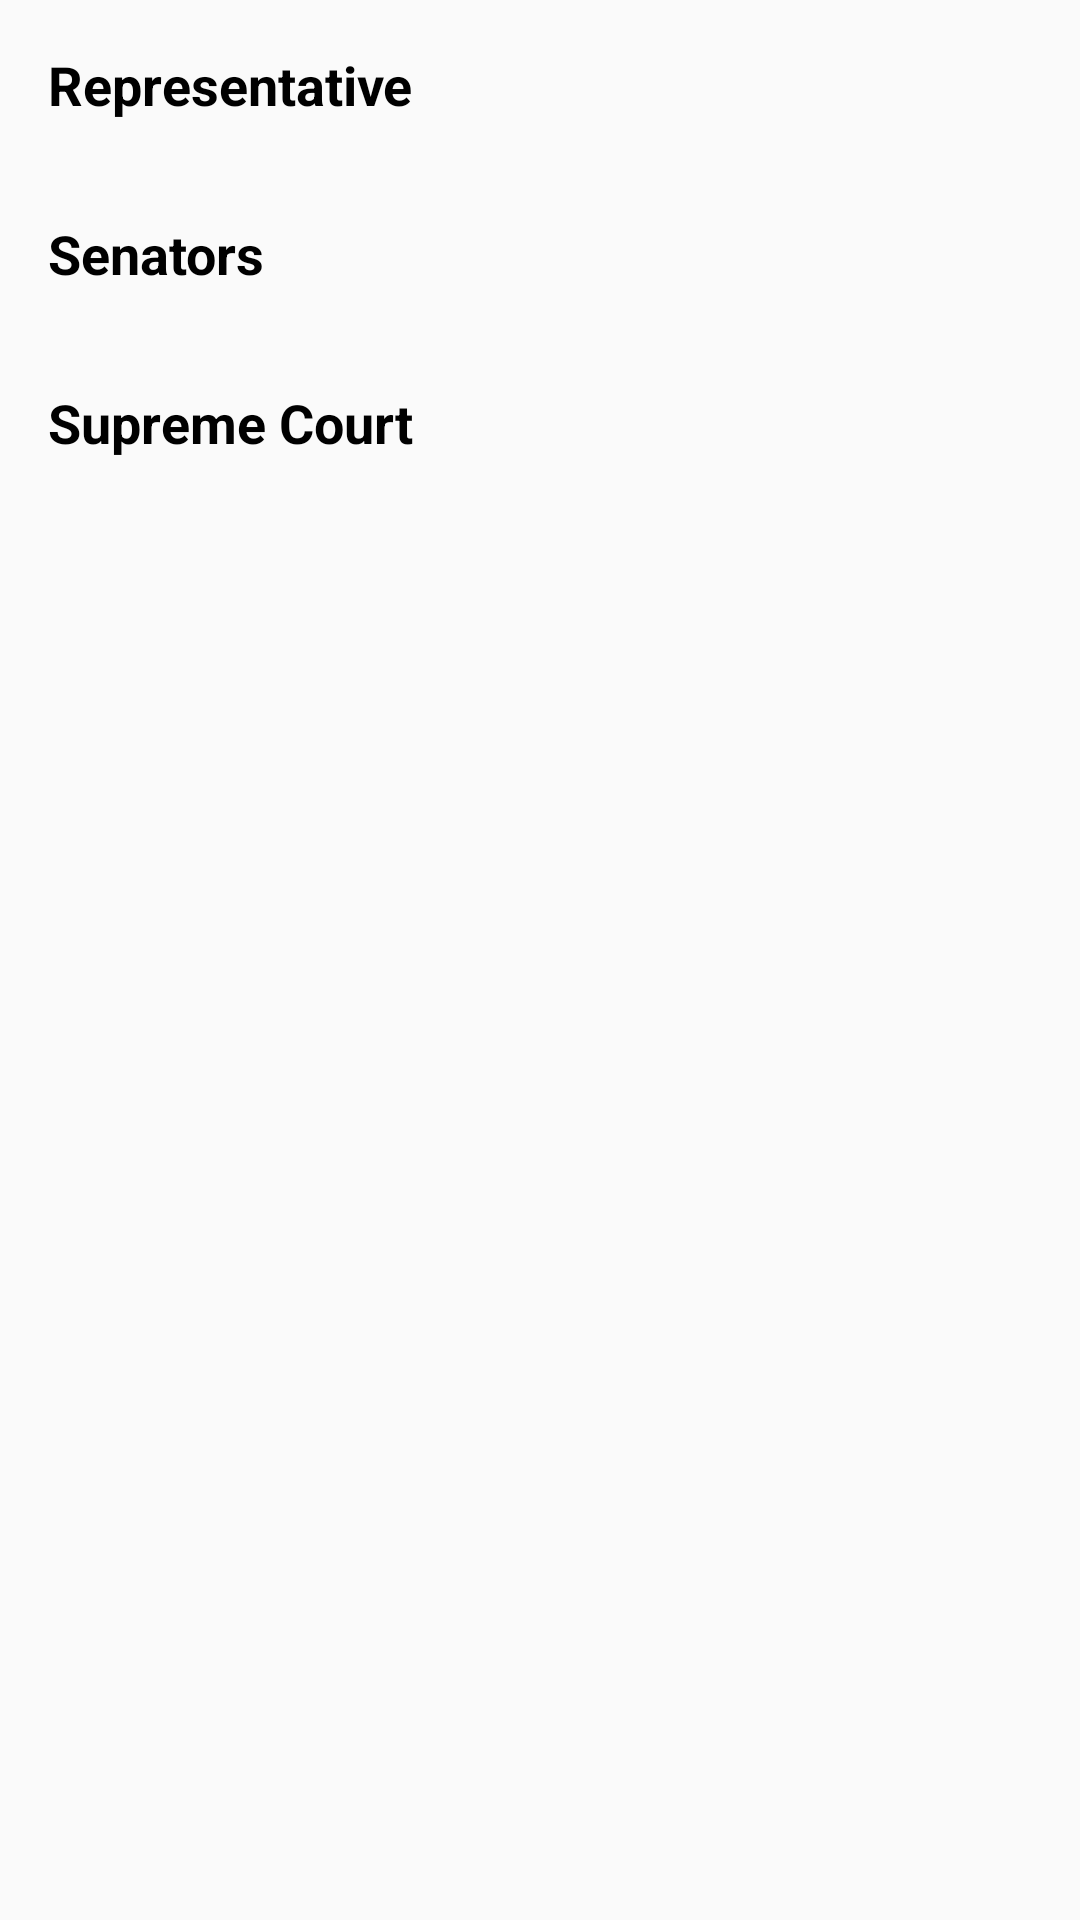

Produce the Android XML layout that renders to this screen, including the resource entries it uses.
<!-- AndroidManifest.xml: application theme AppTheme -->
<!-- res/layout/activity_main.xml -->
<?xml version="1.0" encoding="utf-8"?>
<android.support.v4.widget.DrawerLayout
    xmlns:android="http://schemas.android.com/apk/res/android"
    android:id="@+id/drawer_layout"
    android:layout_width="match_parent"
    android:layout_height="match_parent">
    

    <LinearLayout
        xmlns:android="http://schemas.android.com/apk/res/android"
        xmlns:tools="http://schemas.android.com/tools"
        android:layout_width="match_parent"
        android:layout_height="match_parent"
        android:orientation="vertical"
        tools:context="com.example.android.politikly.MainActivity">

        <TextView
            android:id="@+id/representatives"
            style="@style/CategoryStyle"
            android:text="Representative"
            android:layout_height="wrap_content"
            android:layout_width="match_parent"/>

        <TextView
            android:id="@+id/senators"
            style="@style/CategoryStyle"
            android:text="Senators"
            android:layout_height="wrap_content"
            android:layout_width="match_parent"/>

        <TextView
            android:id="@+id/justices"
            style="@style/CategoryStyle"
            android:text="Supreme Court"
            android:layout_height="wrap_content"
            android:layout_width="match_parent"/>

    </LinearLayout>
    
    <ListView android:id="@+id/left_drawer"
        android:layout_width="240dp"
        android:layout_height="match_parent"
        android:layout_gravity="start"
        android:choiceMode="singleChoice"
        android:divider="@android:color/transparent"
        android:dividerHeight="0dp"
        android:background="#fff"/>
</android.support.v4.widget.DrawerLayout>
<!-- resources referenced by this layout -->
<resources>
  <style name="CategoryStyle">
          <item name="android:layout_width">match_parent</item>
          <item name="android:gravity">center_vertical</item>
          <item name="android:padding">16dp</item>
          <item name="android:textColor">@android:color/black</item>
          <item name="android:textStyle">bold</item>
          <item name="android:textAppearance">?android:textAppearanceMedium</item>
      </style>
  <style name="AppTheme" parent="Theme.AppCompat.Light.DarkActionBar">
          <item name="colorPrimary">@color/colorPrimary</item>
          <item name="colorPrimaryDark">@color/colorPrimaryDark</item>
      </style>
  <!-- not gathered from this repository: default colours our renderer supplied (Android Studio template values) -->
  <color name="colorPrimary">#FF6200EE</color>
  <color name="colorPrimaryDark">#FF3700B3</color>
</resources>
